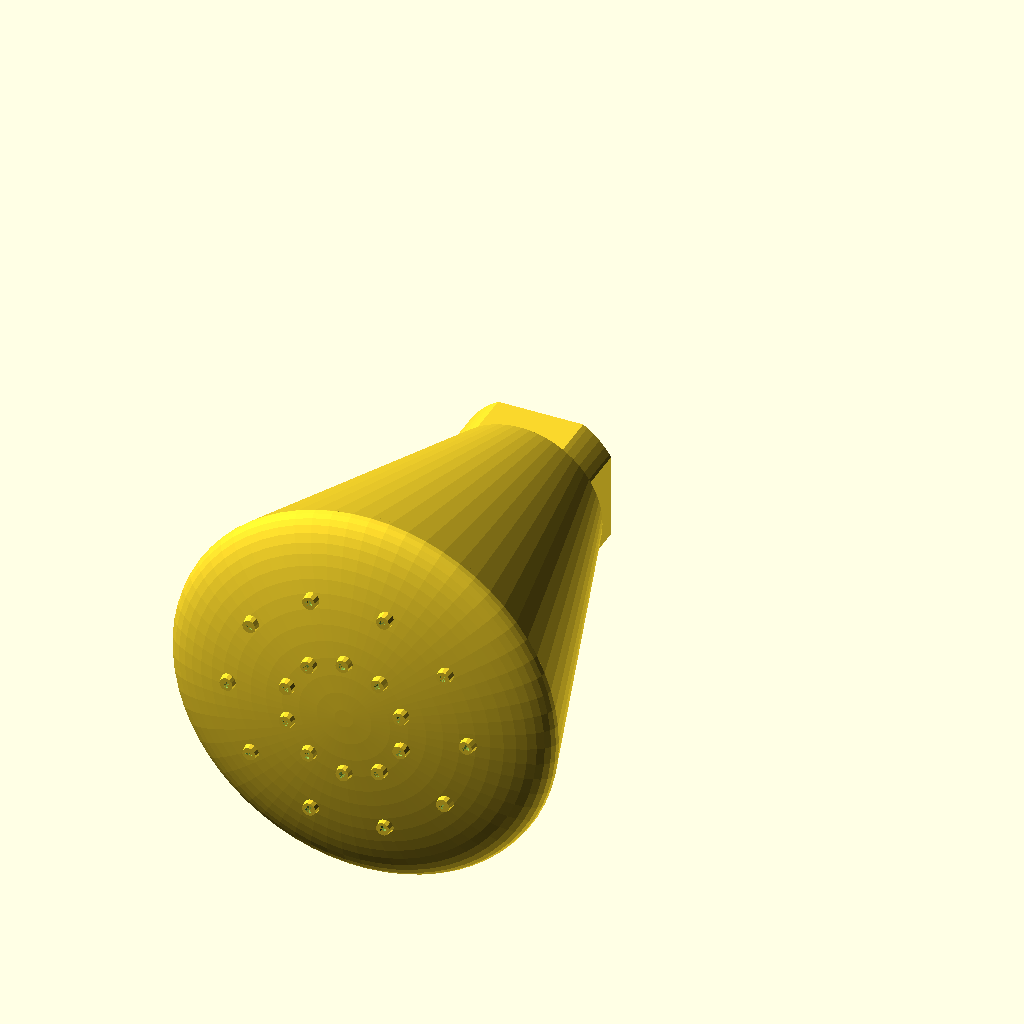
Cell 1: rendered with the file's own defaults.
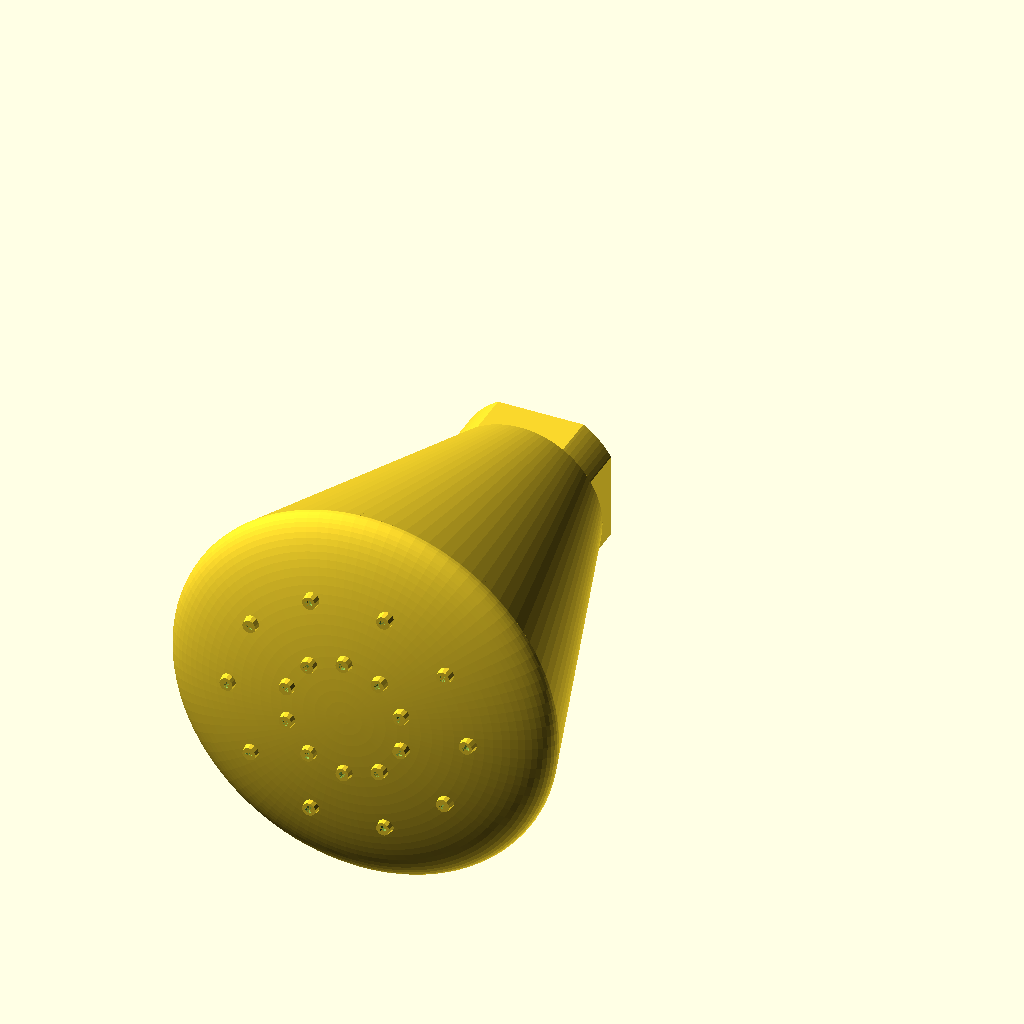
Cell 2 — smoothness set to 101, the other parameters unchanged.
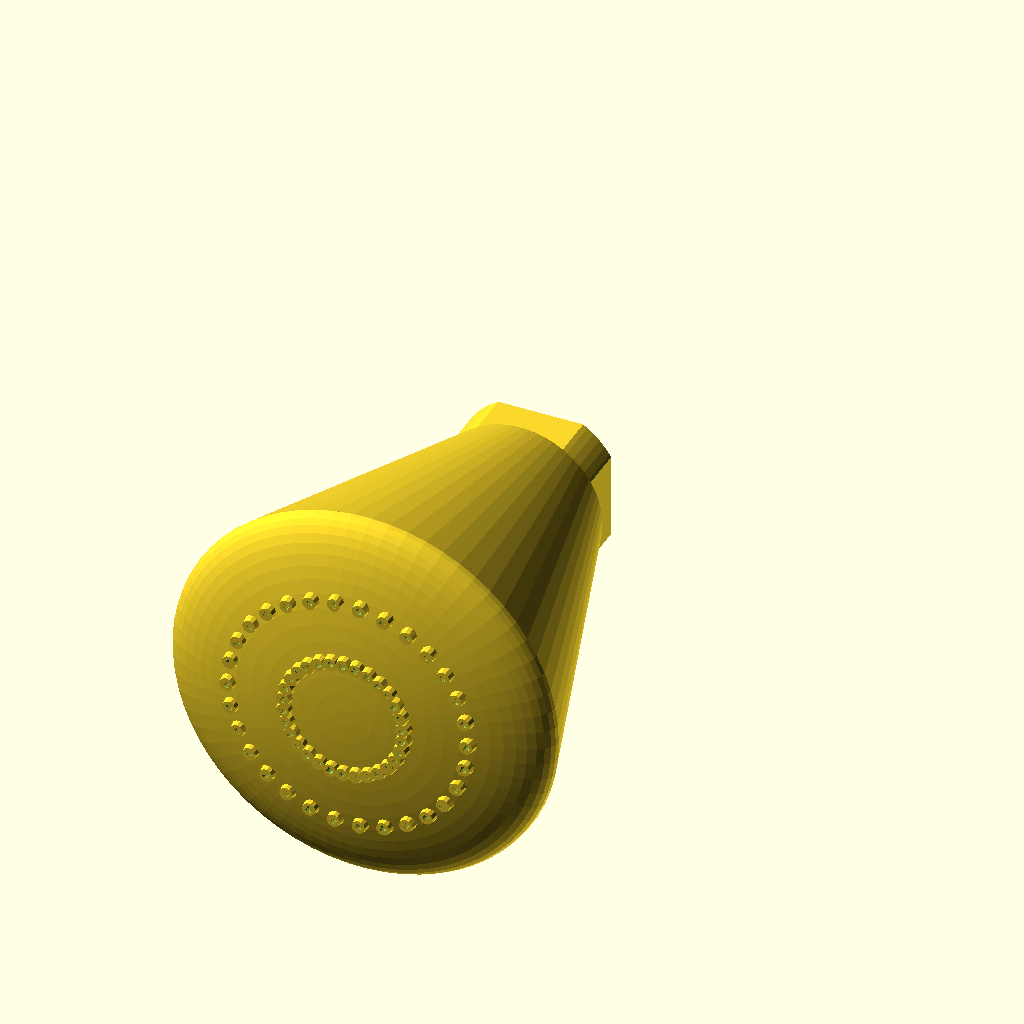
Cell 3: jetsPerRow = 30 (everything else at default).
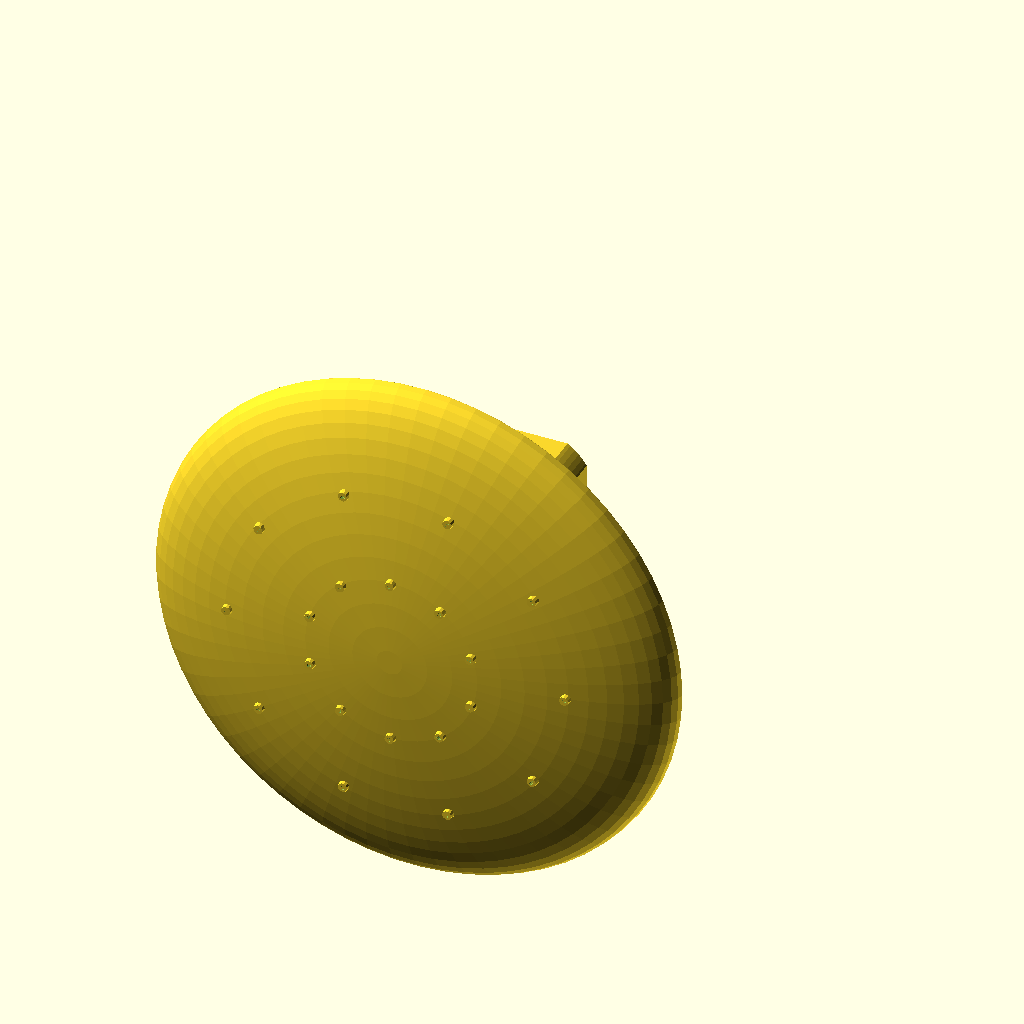
Cell 4: the same model with headDiameter = 7.
The same orthographic view direction (rotation 55°, 0°, 25°; colour scheme Cornfield) for every cell, with the view re-fitted per cell, so scale and position can differ between cells.
OpenSCAD source file inputs/thingiverse/files/thing-47541/Shower-Head-Customizeable/showerHead.scad:
//	Customizeable Shower Head
//	D. Scott Nettleton
//	Feb 5, 2013

// Diameter of the Shower Head (in inches)
headDiameter = 3.5;
headRadiusmm = headDiameter*12.7;
//Length of the Shower Head (in inches)
headLength = 3;
lengthmm = headLength*25.4;
// Smoother forms take longer to calculate
smoothness = 65; // [13:Low Poly, 65: Faceted, 101:Smooth, 151:Pristine]
// How many rows of jets should be created?
concentricCircles = 2; // [1:30]
// How many jets should be in each circle?
jetsPerRow = 10;	//	[1:30]
//	Select a Shape for the Water Nozzles
jetType = 0; //	[0:Standard,1:Spreader,2:Fan,3:Cross]
// How wide should the opening be for each jet? (in inches)
jetApertureDiameter = 0.0625;
jetApertureRadius = jetApertureDiameter*12.7;

translate([0,lengthmm/2,headRadiusmm])
rotate(a=-90,v=[1,0,0])
difference() {
	union() {
		intersection() {
			translate([0,0,-2]) cylinder(h=10.1275,r1=19,r2=19, $fn=smoothness);
			translate([-16.25,-16.25,-2]) cube(size=[32.5, 32.5, 10.12775]);
		}
		translate([0,0,-lengthmm-2]) cylinder(h=lengthmm, r1=headRadiusmm, r2=19, $fn=smoothness);
		difference() {
			union() {//	Cap
				difference() {
					translate([0,0,-lengthmm-2]) scale([1,1,0.25]) sphere(r=headRadiusmm, $fn=smoothness);
					cube(size=[headRadiusmm*2,headRadiusmm*2,lengthmm*2+3.8], center=true);
				}
				//	Jets go here
				for (i = [1:concentricCircles], j = [0:jetsPerRow-1]) {
						rotate(a=360*j/jetsPerRow+540*i/concentricCircles, v=[0,0,1])
						translate([i*(headRadiusmm-3)/(concentricCircles+1),0,-lengthmm-3.5-0.25*sqrt(headRadiusmm*headRadiusmm-(i*(headRadiusmm-3)/(concentricCircles+1))*(i*(headRadiusmm-3)/(concentricCircles+1)))]) {
							jetSpout();
						}
				}//	End for each jet
			}//End Cap union
			//	Jets go here
			for (i = [1:concentricCircles], j = [0:jetsPerRow-1]) {
					rotate(a=360*j/jetsPerRow+540*i/concentricCircles, v=[0,0,1])
					translate([i*(headRadiusmm-3)/(concentricCircles+1),0,-lengthmm-3.5-0.25*sqrt(headRadiusmm*headRadiusmm-(i*(headRadiusmm-3)/(concentricCircles+1))*(i*(headRadiusmm-3)/(concentricCircles+1)))]) {
						jetAperture();
					}
			}//	End for each jet
		}//	End Jets diff
	}//	End union
	union() {
		englishThreads(0.32, 0.379215, 0.389215, 0.057, 14, 1);
		translate([0,0,-lengthmm+23]) cylinder(h=lengthmm-18, r1=6.35, r2=6.35, $fn=smoothness);
		translate([0,0,-lengthmm+18]) cylinder(h=5.01, r1=nozzleWidth, r2=6.35, $fn=smoothness);
		translate([0,0,-lengthmm+15]) cylinder(h=3.01, r1=nozzleWidth, r2=nozzleWidth, $fn=smoothness);
		translate([0,0,-lengthmm-2]) cylinder(h=17, r1=headRadiusmm-3, r2=nozzleWidth, $fn=smoothness);
		difference() {
			translate([0,0,-lengthmm-2]) scale([1,1,0.2]) sphere(r=headRadiusmm-3, $fn=smoothness);
			cube(size=[headRadiusmm*2,headRadiusmm*2,lengthmm*2+3.799],center=true);
		}//End difference
	}//End union
}//	End Difference

module jetSpout() {
	if (jetType == 0) {
		standardJetSpout(jetApertureRadius, 5);
	}
	else if (jetType == 1) {
		spreaderJetSpout(jetApertureRadius, 5);
	}
	else if (jetType == 2) {
		scale([2,1,1]) standardJetSpout(jetApertureRadius,5);
	}
	else if (jetType == 3) {
		union() {
			scale([2,1,1]) standardJetSpout(jetApertureRadius,5);
			rotate(a=90,v=[0,0,1]) scale([2,1,1]) standardJetSpout(jetApertureRadius,5);
		}
	}
}

module jetAperture() {
	if (jetType == 0) {
		standardJetAperture(jetApertureRadius, 5);
	}
	else if (jetType == 1) {
		spreaderJetAperture(jetApertureRadius, 5);
	}
	else if (jetType == 2) {
		scale([4,1,1]) standardJetAperture(jetApertureRadius,5);
	}
	else if (jetType == 3) {
		union() {
			scale([4,1,1]) standardJetAperture(jetApertureRadius,5);
			rotate(a=90,v=[0,0,1]) scale([4,1,1]) standardJetAperture(jetApertureRadius,5);
		}
	}
}

module standardJetSpout(apertureRadius=0.6, height) {
	cylinder(h=height, r1=apertureRadius+0.75, r2=apertureRadius+1.5, $fn=12);
}

module standardJetAperture(apertureRadius=0.6, spoutHeight) {
	translate([0,0,-0.001]) cylinder(h=spoutHeight*1.3, r1=apertureRadius, r2=apertureRadius*2, $fn=12);
}

module spreaderJetSpout(apertureRadius, spoutHeight) {
	translate([0,0,spoutHeight/2])
	scale([apertureRadius*3,apertureRadius*3,spoutHeight/2]) sphere(r=1, $fn=12);
}

module spreaderJetAperture(apertureRadius, spoutHeight) {
	difference() {
		cylinder(h=spoutHeight*1.5, r1=apertureRadius*2, r2=apertureRadius*2, $fn=12);
		cylinder(h=spoutHeight*0.75, r1=apertureRadius, r2=apertureRadius, $fn=12);
		for (c = [0:2]) {
			rotate(a=360*c/3, v=[0,0,1])
				translate([apertureRadius*0.75, -apertureRadius/2,0])
					cube(size=[apertureRadius*2,apertureRadius,spoutHeight*0.75]);
		}
	}
}

module englishThreads(length, radius, radius2, threadDepth=0.25, tpi=14, leftRight=0) {
	mirror([leftRight,0,0]) {
		if (radius == radius2) {
			scale([25.4,25.4,25.4]) {
				linear_extrude(height=length, twist=360*length*tpi, $fn=30, center=false) {
					translate([threadDepth, 0, 0]) {
						circle(r=radius-threadDepth);
					}
				}//	End linear extrusion
			}//End scale
		}
		else {
			taperedExtrude(length*25.4, radius*25.4, radius2*25.4, threadDepth*25.4, 14/25.4);
		}
	}//	End mirror
}//	End module englishThreads

module taperedExtrude(height, radius, radius2, threadDepth, teethPerUnit, layerThickness=0.05) {
	union() {
		for (i= [0 : layerThickness : height]) {
			rotate(a=(i/height)*(360*height*teethPerUnit), v=[0,0,1]) translate([threadDepth,0,i]) cylinder(h=layerThickness+.00001, r1=(1-i/height)*radius+(i/height)*radius2-threadDepth, r2=(1-i/height)*radius+(i/height)*radius2-threadDepth, $fn=32);
		}
	}//	End union
}//End module taperedExtrude


nozzleWidth = 0.45*12.7;
Customizer parameters (derived from the source; name, type, default, range or options):
headDiameter: number, default 3.5
headLength: number, default 3
smoothness: number, default 65, options 13, 65, 101, 151
concentricCircles: number, default 2, range 1 to 30
jetsPerRow: number, default 10, range 1 to 30
jetType: number, default 0, options 0, 1, 2, 3
jetApertureDiameter: number, default 0.0625
